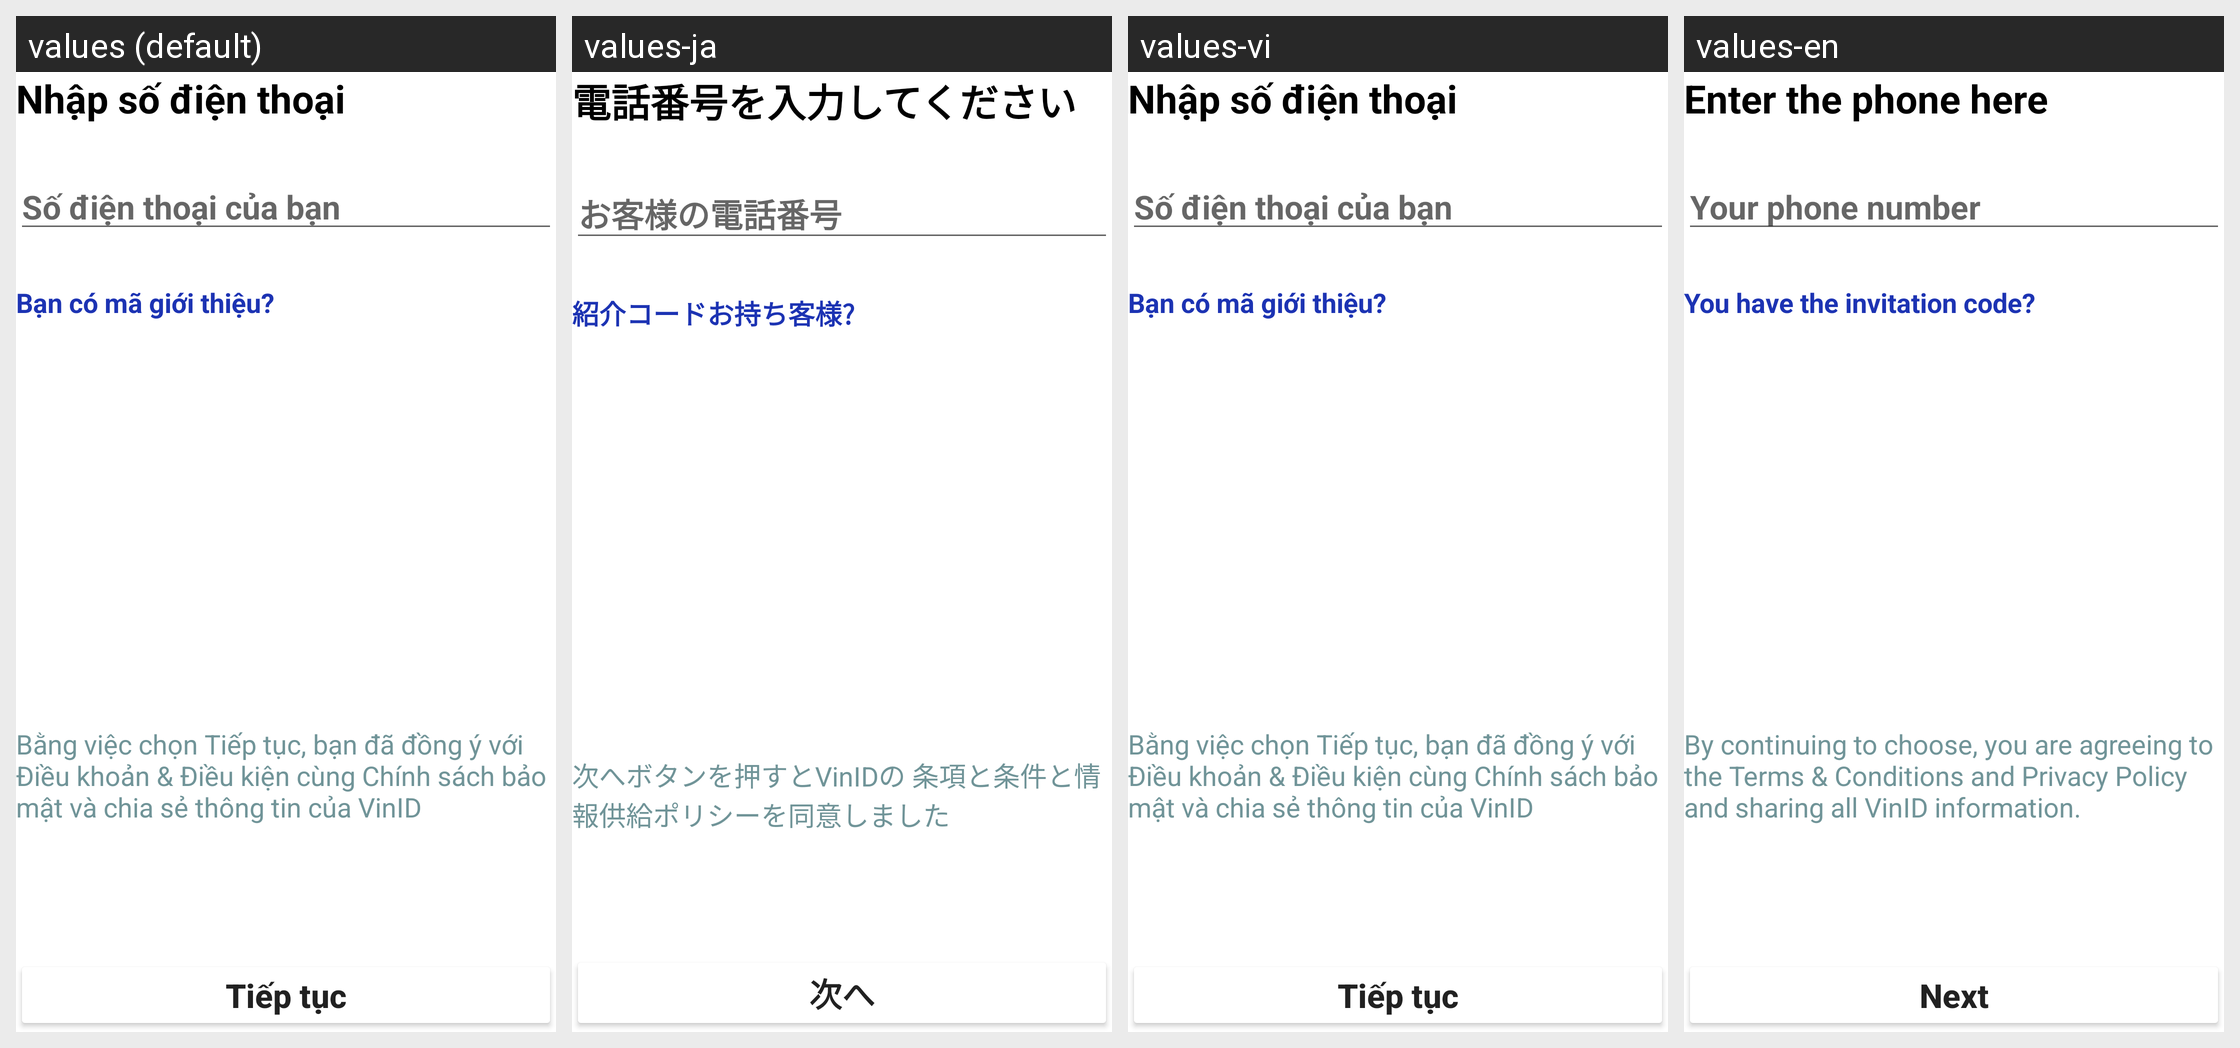

Strings drawn on this Android screen and how each of the app's shown locales translates them:
Android screen res/layout/activity_register_form.xml rendered under 4 locales, left to right: values (default), values-ja, values-vi, values-en. Device: Nexus 5 (rendered at 1080×1920; each locale shown at half size, 540×960, under a caption strip naming it); theme Theme.VinID.
Strings drawn on this screen, with the default value and each locale's value (text and hints the layout hard-codes, and strings that could not be matched under every locale, appear in the picture but are not listed):

phone_number_regis
  values: Nhập số điện thoại
  values-ja: 電話番号を入力してください
  values-vi: Nhập số điện thoại
  values-en: Enter the phone here

phone_number_edit
  values: Số điện thoại của bạn
  values-ja: お客様の電話番号
  values-vi: Số điện thoại của bạn
  values-en: Your phone number

invitation_code
  values: Bạn có mã giới thiệu?
  values-ja: 紹介コードお持ち客様?
  values-vi: Bạn có mã giới thiệu?
  values-en: You have the invitation code?

app_policy
  values: Bằng việc chọn Tiếp tục, bạn đã đồng ý với Điều khoản & Điều kiện cùng Chính sách bảo mật và chia sẻ thông tin của VinID
  values-ja: 次へボタンを押すとVinIDの 条項と条件と情報供給ポリシーを同意しました
  values-vi: Bằng việc chọn Tiếp tục, bạn đã đồng ý với Điều khoản & Điều kiện cùng Chính sách bảo mật và chia sẻ thông tin của VinID
  values-en: By continuing to choose, you are agreeing to the Terms & Conditions and Privacy Policy and sharing all VinID information.

btn_continue
  values: Tiếp tục
  values-ja: 次へ
  values-vi: Tiếp tục
  values-en: Next
